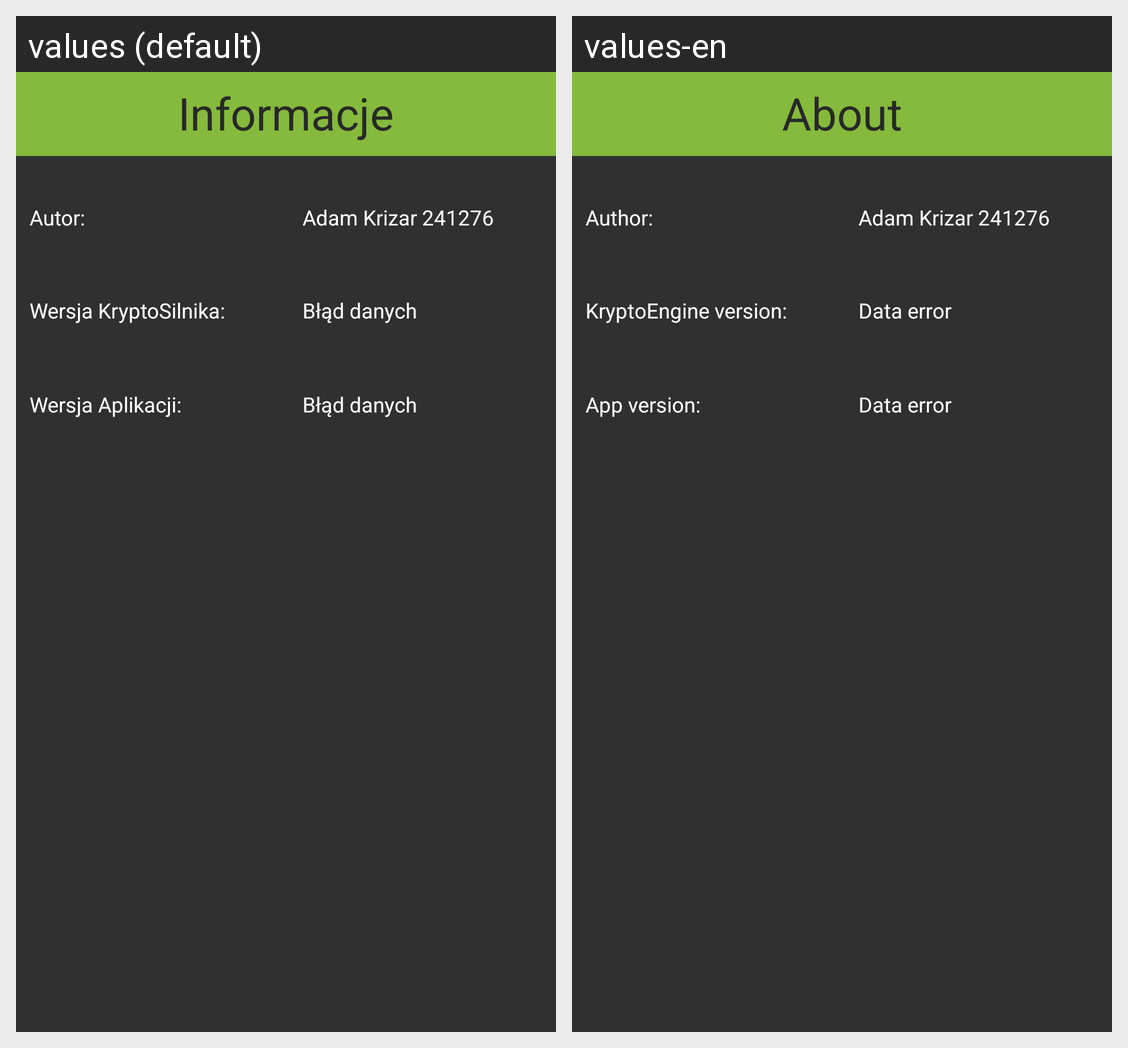

Locale-by-locale string values for the Android screen shown in this grid:
Android screen res/layout/activity_about.xml rendered under 2 locales, left to right: values (default), values-en. Device: Nexus 5 (rendered at 1080×1920; each locale shown at half size, 540×960, under a caption strip naming it); theme AppTheme.
Strings drawn on this screen, with the default value and each locale's value (text and hints the layout hard-codes, and strings that could not be matched under every locale, appear in the picture but are not listed):

infoMessage
  values: Autor:
  values-en: Author:

authorString
  values: Adam Krizar 241276
  values-en: Adam Krizar 241276  [not translated; the default value is used]

infoVersion
  values: Wersja KryptoSilnika:
  values-en: KryptoEngine version:

infoError
  values: Błąd danych
  values-en: Data error

appVersion
  values: Wersja Aplikacji:
  values-en: App version:

action_about
  values: Informacje
  values-en: About
